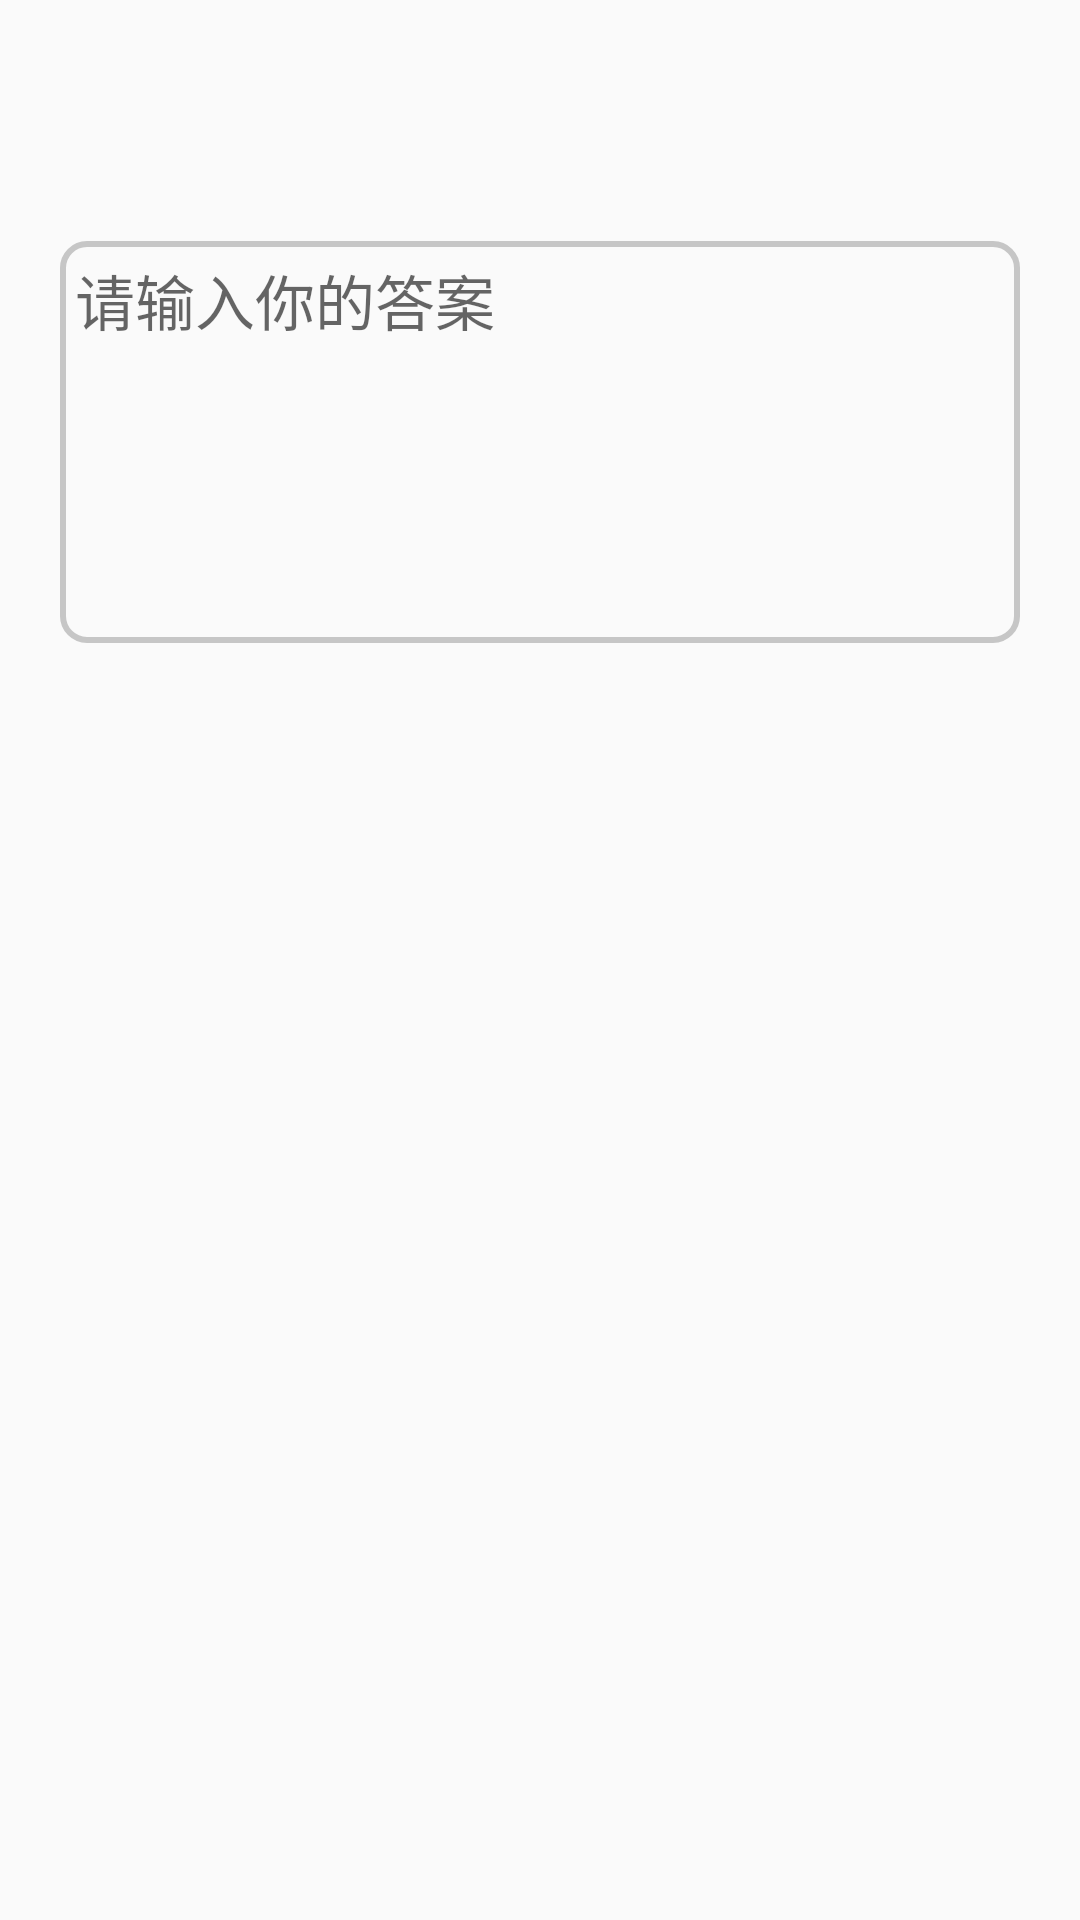

Layout XML and referenced resources for this Android screen:
<!-- AndroidManifest.xml: application theme AppTheme -->
<!-- res/layout/fragment_answer_text.xml -->
<?xml version="1.0" encoding="utf-8"?>
<LinearLayout xmlns:android="http://schemas.android.com/apk/res/android"
              android:layout_width="match_parent"
              android:layout_height="match_parent"
              android:orientation="vertical">

    <ScrollView android:layout_width="match_parent"
                android:layout_height="match_parent">
        <LinearLayout
            android:layout_width="match_parent"
            android:layout_height="match_parent"
            android:orientation="vertical"
            android:padding="20dp">

            <TextView
                android:id="@+id/fragment_answer_tv_question"
                android:layout_width="match_parent"
                android:layout_height="wrap_content"
                android:padding="10dp"
                android:textColor="#000000"
                android:textSize="30sp"
            >
            </TextView>


            <EditText
                android:id="@+id/fragment_answer_edt_answer"
                android:layout_width="match_parent"
                android:layout_height="wrap_content"
                android:gravity="top"
                android:hint="请输入你的答案"
                android:padding="5dp"
                android:inputType="textMultiLine"
                android:maxLines="10"
                android:textSize="20sp"
                android:minLines="5"
                android:background="@drawable/shape_answer_normal"
                android:scrollbars="vertical"/>

            
            <TextView
                android:id="@+id/fragment_filling_mv_result"
                android:layout_width="match_parent"
                android:layout_height="match_parent"
                android:layout_marginBottom="30dp"
                android:layout_marginTop="10dp"
                android:padding="5dp"
                android:textColor="#fd0116"
                android:textSize="23sp"
            >

            </TextView>


        </LinearLayout>

    </ScrollView>

</LinearLayout>
<!-- resources referenced by this layout -->
<resources>
  <!-- drawable shape_answer_normal (drawable) -->
  <?xml version="1.0" encoding="utf-8"?>
  <shape xmlns:android="http://schemas.android.com/apk/res/android">
      <solid android:color="#00000000" />
      <corners android:topLeftRadius="8dp"
               android:topRightRadius="8dp"
               android:bottomRightRadius="8dp"
               android:bottomLeftRadius="8dp"/>
      <stroke android:width="2dp" android:color="#555e5e5e" />
  </shape>
  <style name="AppTheme" parent="Theme.AppCompat.Light.NoActionBar">
          
          <item name="colorPrimary">@color/colorPrimary</item>
          <item name="colorPrimaryDark">@color/colorPrimaryDark</item>
          <item name="colorAccent">@color/colorAccent</item>
          
          <item name="android:listDivider">@drawable/divider_bg</item>
      </style>
  <!-- drawable divider_bg (drawable) -->
  <?xml version="1.0" encoding="utf-8"?>
  <shape xmlns:android="http://schemas.android.com/apk/res/android"
         android:shape="rectangle" >
  
      <gradient
          android:centerColor="#e46aff"
          android:endColor="#3dbeff"
          android:startColor="#5cfa53"
          android:type="linear" />
      <size android:height="1dp"/>
  
  </shape>
  <!-- not gathered from this repository: default colours our renderer supplied (Android Studio template values) -->
  <color name="colorPrimary">#FF6200EE</color>
  <color name="colorPrimaryDark">#FF3700B3</color>
  <color name="colorAccent">#FF03DAC5</color>
</resources>
